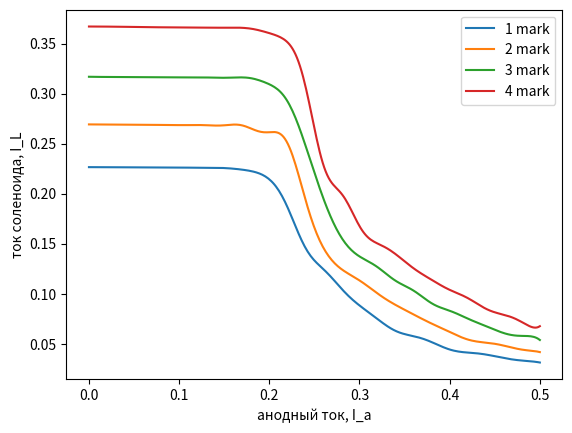

The script that saved this image:
import matplotlib.pyplot as plt
import numpy as np
from scipy.interpolate import make_interp_spline

y1 = np.array([0.2265, 0.2264, 0.2263, 0.2262, 0.2261, 0.226, 0.2259, 0.2256, 0.2225, 0.2143, 0.1868, 0.146, 0.1245, 0.1051, 0.0883, 0.0747, 0.0629, 0.0576, 0.0517, 0.0443, 0.0405, 0.0376, 0.0343, 0.0325, 0.0313])
x1 = np.array([0.0, 0.02, 0.05, 0.07, 0.09, 0.11, 0.13, 0.15, 0.18, 0.2, 0.22, 0.24, 0.26, 0.28, 0.3, 0.32, 0.34, 0.36, 0.38, 0.4, 0.43, 0.45, 0.47, 0.49, 0.5])

y2 = np.array([0.2692, 0.2691, 0.2688, 0.2687, 0.2686, 0.2685, 0.2684, 0.2683, 0.2682, 0.2614, 0.2507, 0.1943, 0.1459, 0.1246, 0.1133, 0.1003, 0.084, 0.0702, 0.0618, 0.0543, 0.05, 0.046, 0.0431, 0.0417])
x2 = np.array([0.0, 0.02, 0.05, 0.07, 0.09, 0.11, 0.13, 0.15, 0.17, 0.2, 0.22, 0.24, 0.26, 0.28, 0.3, 0.32, 0.35, 0.38, 0.4, 0.42, 0.45, 0.47, 0.49, 0.5])

y3 = np.array([0.3168, 0.3166, 0.3165, 0.3164, 0.3163, 0.3162, 0.3161, 0.316, 0.3153, 0.3093, 0.2925, 0.2484, 0.1951, 0.1561, 0.1373, 0.1266, 0.113, 0.1031, 0.0905, 0.083, 0.0752, 0.0677, 0.0607, 0.0579, 0.0538])
x3 = np.array([0.0, 0.02, 0.04, 0.06, 0.08, 0.11, 0.13, 0.16, 0.18, 0.2, 0.22, 0.24, 0.26, 0.28, 0.3, 0.32, 0.34, 0.36, 0.38, 0.4, 0.42, 0.44, 0.46, 0.48, 0.5])

y4 = np.array([0.367, 0.3669, 0.3667, 0.3664, 0.3662, 0.366, 0.3658, 0.3657, 0.3648, 0.3604, 0.3514, 0.3076, 0.2286, 0.2, 0.1676, 0.1502, 0.1396, 0.1254, 0.1139, 0.1039, 0.0957, 0.0851, 0.079, 0.0717, 0.0676])
x4 = np.array([0.0, 0.02, 0.04, 0.06, 0.09, 0.12, 0.14, 0.17, 0.18, 0.2, 0.22, 0.24, 0.26, 0.28, 0.3, 0.32, 0.34, 0.36, 0.38, 0.4, 0.42, 0.44, 0.46, 0.48, 0.5])

xes = [x1, x2, x3, x4]
ys = [y1, y2, y3, y4]


for i in range(4):
    x_new = np.linspace(min(xes[i]), max(xes[i]), 300)
    spl = make_interp_spline(xes[i], ys[i], k=5)
    power_smooth = spl(x_new)
    plt.plot(x_new, power_smooth, '-', ms=3, label=f"{i+1} mark")

plt.ylabel("ток соленоида, I_L")
plt.xlabel("анодный ток, I_a")

plt.legend()
plt.show()
